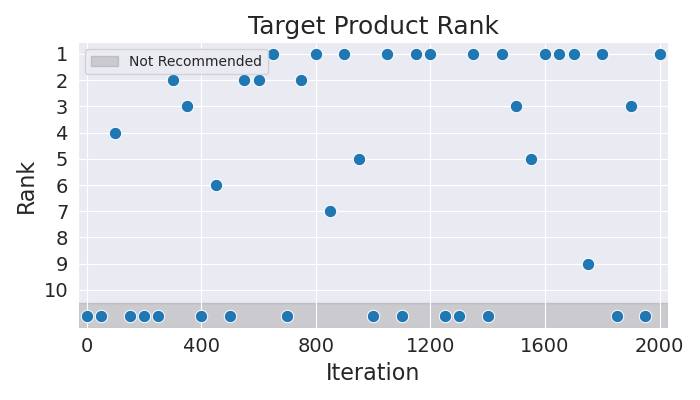

Data behind this chart, as committed beside it:
Iteration, Rank
0, 11
50, 11
100, 4
150, 11
200, 11
250, 11
300, 2
350, 3
400, 11
450, 6
500, 11
550, 2
600, 2
650, 1
700, 11
750, 2
800, 1
850, 7
900, 1
950, 5
1000, 11
1050, 1
1100, 11
1150, 1
1200, 1
1250, 11
1300, 11
1350, 1
1400, 11
1450, 1
1500, 3
1550, 5
1600, 1
1650, 1
1700, 1
1750, 9
1800, 1
1850, 11
1900, 3
1950, 11
2000, 1
